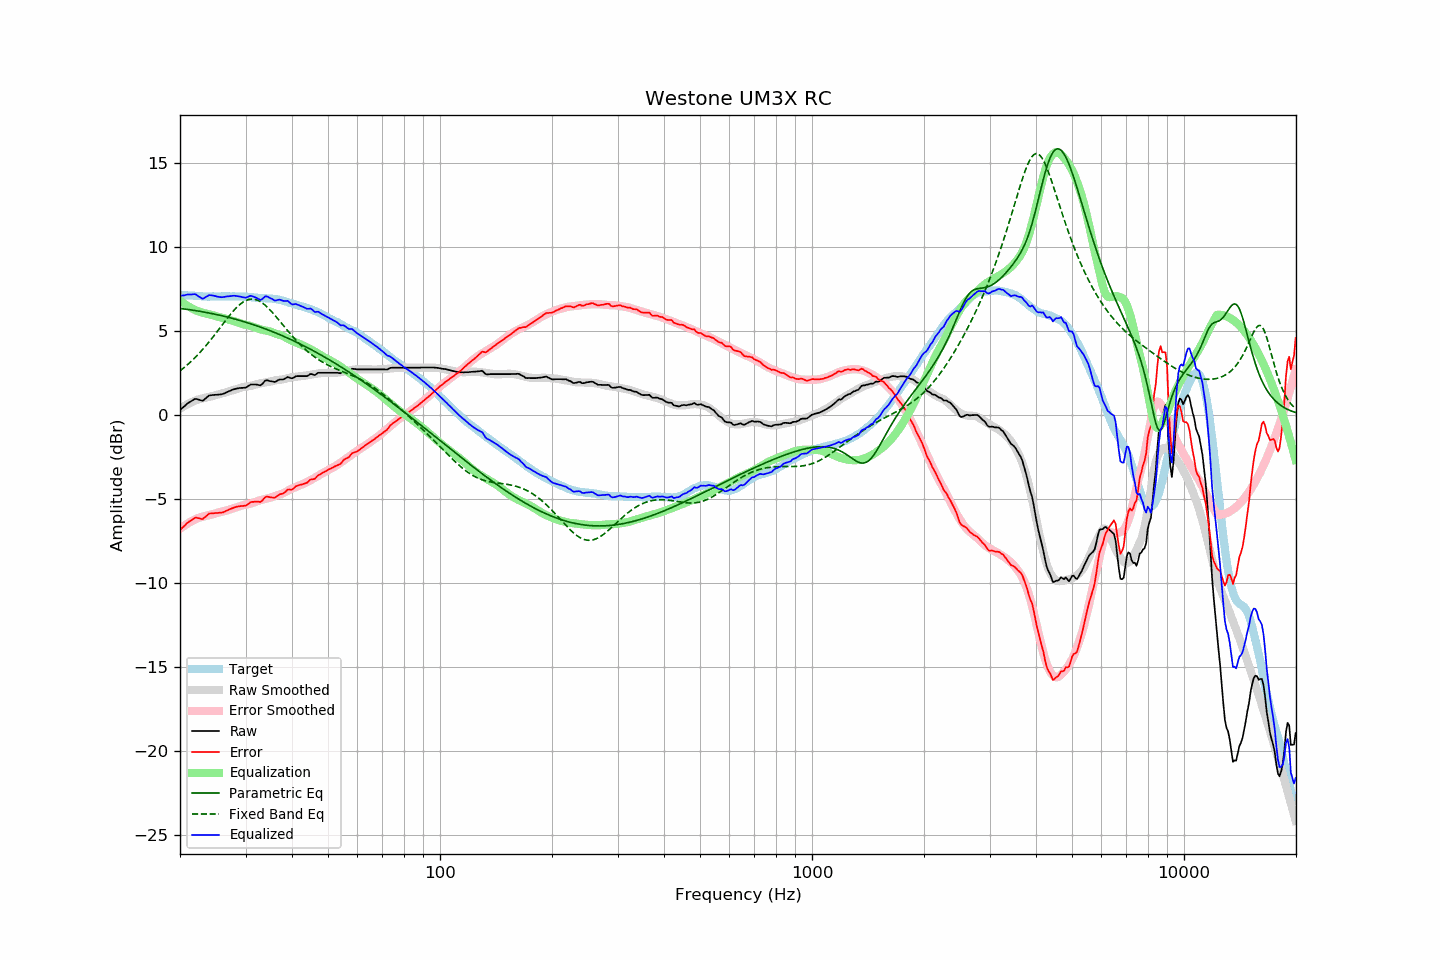

Source data for this figure (header and first rows):
frequency, raw, error, smoothed, error_smoothed, equalization, parametric_eq, fixed_band_eq, equalized_raw, equalized_smoothed, target
20.00, 0.29, -6.85, 0.36, -6.79, 6.79, 6.32, 2.61, 7.07, 7.14, 7.14
20.20, 0.37, -6.76, 0.42, -6.71, 6.71, 6.31, 2.68, 7.08, 7.13, 7.13
20.40, 0.45, -6.67, 0.48, -6.65, 6.65, 6.30, 2.76, 7.09, 7.12, 7.12
20.61, 0.52, -6.59, 0.53, -6.58, 6.58, 6.28, 2.84, 7.10, 7.11, 7.12
20.81, 0.62, -6.48, 0.59, -6.52, 6.52, 6.27, 2.92, 7.13, 7.10, 7.10
21.02, 0.70, -6.40, 0.64, -6.46, 6.46, 6.26, 3.00, 7.15, 7.10, 7.10
21.23, 0.75, -6.34, 0.69, -6.40, 6.40, 6.24, 3.09, 7.15, 7.09, 7.09
21.44, 0.81, -6.29, 0.73, -6.35, 6.35, 6.23, 3.18, 7.15, 7.08, 7.09
21.66, 0.86, -6.22, 0.78, -6.29, 6.29, 6.22, 3.27, 7.16, 7.07, 7.08
21.87, 0.93, -6.15, 0.82, -6.25, 6.25, 6.20, 3.36, 7.17, 7.07, 7.07
22.09, 0.95, -6.12, 0.86, -6.20, 6.20, 6.19, 3.46, 7.15, 7.06, 7.06
22.31, 0.91, -6.15, 0.90, -6.16, 6.16, 6.17, 3.56, 7.07, 7.06, 7.06
22.54, 0.89, -6.16, 0.93, -6.12, 6.12, 6.16, 3.66, 7.01, 7.05, 7.05
22.76, 0.86, -6.19, 0.95, -6.09, 6.09, 6.14, 3.76, 6.95, 7.05, 7.05
22.99, 0.83, -6.21, 0.97, -6.07, 6.07, 6.12, 3.87, 6.89, 7.04, 7.04
23.22, 0.90, -6.13, 1.00, -6.04, 6.04, 6.10, 3.98, 6.94, 7.04, 7.03
23.45, 0.98, -6.06, 1.02, -6.02, 6.02, 6.09, 4.09, 6.99, 7.03, 7.03
23.69, 1.05, -5.97, 1.04, -5.99, 5.99, 6.07, 4.20, 7.05, 7.03, 7.02
23.92, 1.14, -5.89, 1.06, -5.97, 5.97, 6.05, 4.32, 7.11, 7.03, 7.02
24.16, 1.16, -5.87, 1.08, -5.95, 5.95, 6.03, 4.44, 7.11, 7.03, 7.03
24.40, 1.17, -5.87, 1.10, -5.93, 5.93, 6.01, 4.56, 7.09, 7.03, 7.04
24.65, 1.18, -5.86, 1.13, -5.90, 5.90, 5.99, 4.68, 7.08, 7.03, 7.04
24.89, 1.19, -5.85, 1.16, -5.87, 5.87, 5.97, 4.80, 7.06, 7.03, 7.04
25.14, 1.19, -5.85, 1.19, -5.84, 5.84, 5.95, 4.93, 7.03, 7.03, 7.03
25.39, 1.20, -5.84, 1.22, -5.81, 5.81, 5.93, 5.05, 7.01, 7.04, 7.03
25.65, 1.21, -5.82, 1.25, -5.79, 5.79, 5.91, 5.18, 7.00, 7.04, 7.03
25.91, 1.22, -5.82, 1.27, -5.77, 5.77, 5.89, 5.31, 6.99, 7.04, 7.04
26.16, 1.25, -5.80, 1.29, -5.75, 5.75, 5.86, 5.43, 7.00, 7.04, 7.05
26.43, 1.28, -5.76, 1.31, -5.73, 5.73, 5.84, 5.56, 7.01, 7.04, 7.04
26.69, 1.34, -5.71, 1.34, -5.70, 5.70, 5.82, 5.68, 7.03, 7.04, 7.04
26.96, 1.37, -5.66, 1.37, -5.67, 5.67, 5.79, 5.80, 7.04, 7.04, 7.04
27.23, 1.41, -5.62, 1.40, -5.63, 5.63, 5.77, 5.92, 7.05, 7.04, 7.04
27.50, 1.46, -5.58, 1.43, -5.61, 5.61, 5.74, 6.04, 7.06, 7.04, 7.03
27.77, 1.50, -5.55, 1.46, -5.58, 5.58, 5.72, 6.15, 7.07, 7.04, 7.04
28.05, 1.53, -5.51, 1.49, -5.55, 5.55, 5.69, 6.25, 7.07, 7.04, 7.04
28.33, 1.55, -5.48, 1.52, -5.52, 5.52, 5.67, 6.36, 7.06, 7.04, 7.03
28.62, 1.57, -5.46, 1.55, -5.48, 5.48, 5.64, 6.45, 7.05, 7.03, 7.02
28.90, 1.59, -5.45, 1.58, -5.45, 5.45, 5.61, 6.54, 7.03, 7.03, 7.03
29.19, 1.60, -5.43, 1.61, -5.42, 5.42, 5.58, 6.61, 7.01, 7.03, 7.03
29.48, 1.60, -5.43, 1.64, -5.39, 5.39, 5.56, 6.68, 6.98, 7.02, 7.02
29.78, 1.61, -5.42, 1.66, -5.36, 5.36, 5.53, 6.74, 6.97, 7.02, 7.02
30.08, 1.62, -5.41, 1.67, -5.34, 5.34, 5.50, 6.79, 6.96, 7.01, 7.03
30.38, 1.67, -5.34, 1.68, -5.33, 5.33, 5.47, 6.83, 7.00, 7.01, 7.01
30.68, 1.74, -5.27, 1.69, -5.31, 5.31, 5.44, 6.86, 7.04, 7.00, 7.00
30.99, 1.79, -5.20, 1.71, -5.28, 5.28, 5.41, 6.87, 7.07, 6.99, 7.00
31.30, 1.80, -5.19, 1.74, -5.25, 5.25, 5.38, 6.87, 7.04, 6.99, 6.98
31.61, 1.80, -5.18, 1.76, -5.21, 5.21, 5.34, 6.87, 7.01, 6.98, 6.98
31.93, 1.80, -5.17, 1.79, -5.18, 5.18, 5.31, 6.85, 6.97, 6.97, 6.96
32.24, 1.79, -5.17, 1.82, -5.14, 5.14, 5.28, 6.82, 6.93, 6.96, 6.96
32.57, 1.77, -5.18, 1.85, -5.11, 5.11, 5.25, 6.77, 6.87, 6.95, 6.94
32.89, 1.75, -5.19, 1.87, -5.08, 5.08, 5.21, 6.72, 6.83, 6.95, 6.94
33.22, 1.81, -5.13, 1.88, -5.06, 5.06, 5.18, 6.66, 6.86, 6.94, 6.93
33.55, 1.92, -5.01, 1.90, -5.03, 5.03, 5.14, 6.59, 6.95, 6.93, 6.93
33.89, 2.03, -4.91, 1.92, -5.01, 5.01, 5.11, 6.51, 7.04, 6.93, 6.93
34.23, 2.05, -4.87, 1.93, -4.99, 4.99, 5.07, 6.43, 7.04, 6.92, 6.92
34.57, 2.03, -4.89, 1.95, -4.97, 4.97, 5.03, 6.33, 6.99, 6.92, 6.91
34.92, 2.00, -4.91, 1.97, -4.94, 4.94, 5.00, 6.23, 6.94, 6.91, 6.91
35.27, 1.99, -4.92, 1.99, -4.91, 4.91, 4.96, 6.13, 6.90, 6.90, 6.91
35.62, 1.97, -4.93, 2.01, -4.88, 4.88, 4.92, 6.02, 6.84, 6.89, 6.89
35.97, 1.95, -4.94, 2.04, -4.84, 4.84, 4.88, 5.91, 6.78, 6.88, 6.89
... 635 more rows
